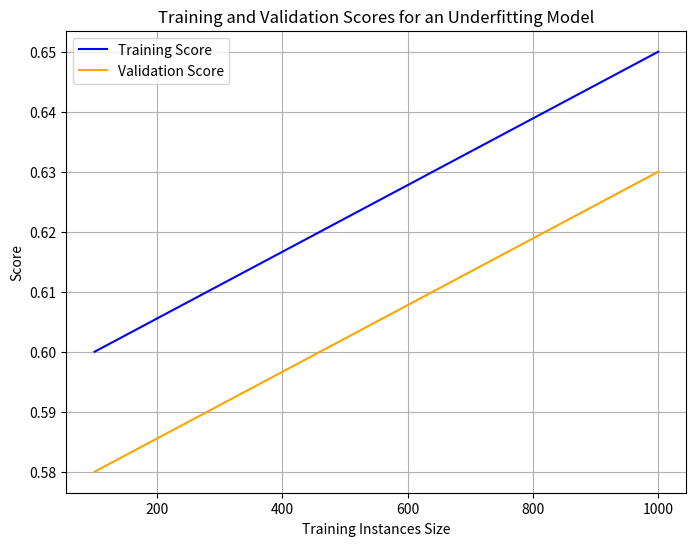

This figure's Python source: (Note: this script raises an exception after producing the figure.)
import numpy as np
import matplotlib.pyplot as plt

# Hypothetical data for an underfitting model
data_sizes = np.linspace(100, 1000, 50)  # Training instances size
train_scores = 0.6 + 0.05 * (data_sizes - 100) / 900  # Linear increase from 0.6 to 0.65
val_scores = 0.58 + 0.05 * (data_sizes - 100) / 900  # Linear increase from 0.58 to 0.63

# Plot
plt.figure(figsize=(8, 6))
plt.plot(data_sizes, train_scores, label='Training Score', color='blue')
plt.plot(data_sizes, val_scores, label='Validation Score', color='orange')
plt.xlabel('Training Instances Size')
plt.ylabel('Score')
plt.title('Training and Validation Scores for an Underfitting Model')
plt.legend()
plt.grid(True)
plt.savefig('docs/underfitting_plot.png')
plt.close()